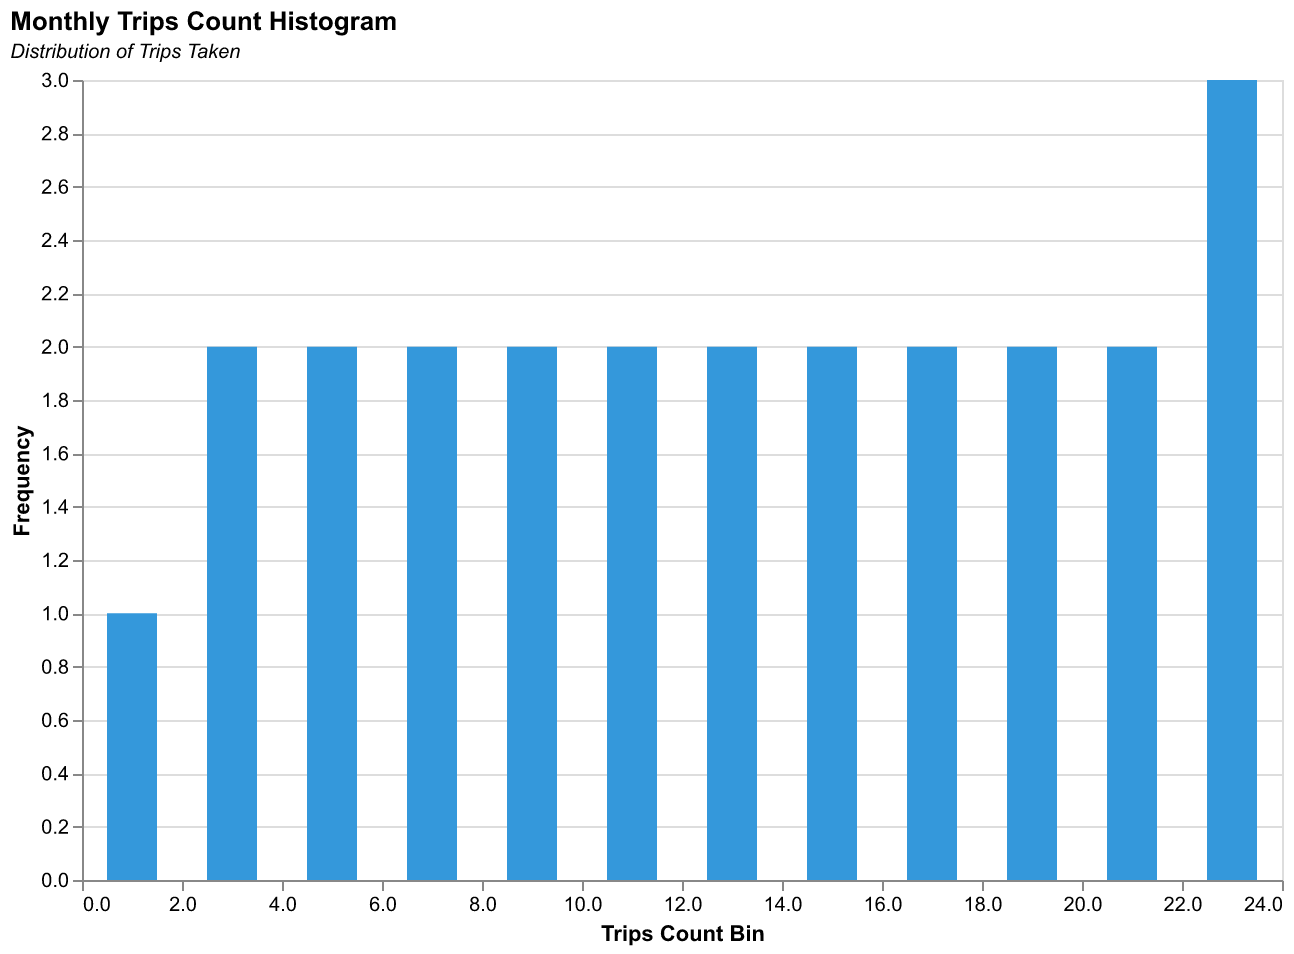

Data behind this chart, as committed beside it:
Month, Trips
2023-01, 1
2023-02, 3
2023-03, 2
2023-04, 5
2023-05, 7
2023-06, 8
2023-07, 10
2023-08, 12
2023-09, 6
2023-10, 9
2023-11, 4
2023-12, 11
2024-01, 13
2024-02, 14
2024-03, 15
2024-04, 16
2024-05, 17
2024-06, 18
2024-07, 19
2024-08, 20
2024-09, 21
2024-10, 22
2024-11, 23
2024-12, 24
